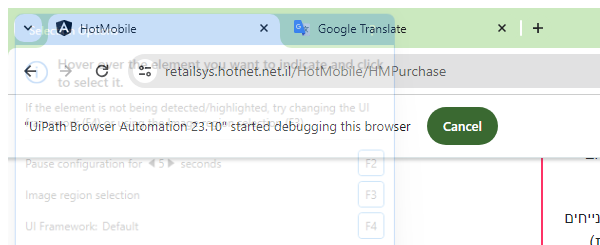
Workflow: HotMobile_ChooseCategory

Step 1: Attach Browser 'chrome.exe  HotMobile' in window '*HotMobile*' (chrome.exe)

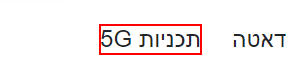
Step 2: click on the heading '{0}' in window 'HotMobile*' (chrome.exe)

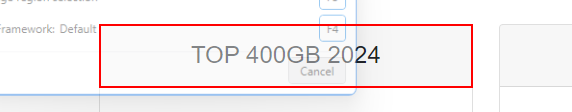
Step 3 [then]: click on the element

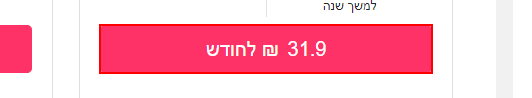
Step 4 [then]: click on the element

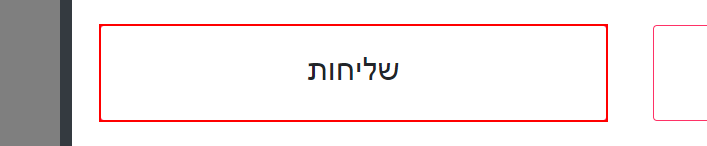
Step 5: click on the button 'שליחות'

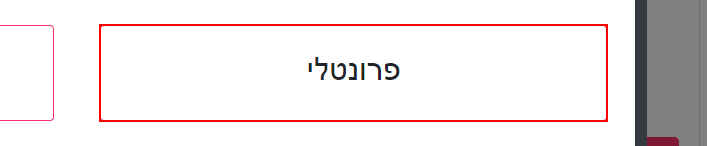
Step 6 [else]: click on the button 'פרונטלי'
